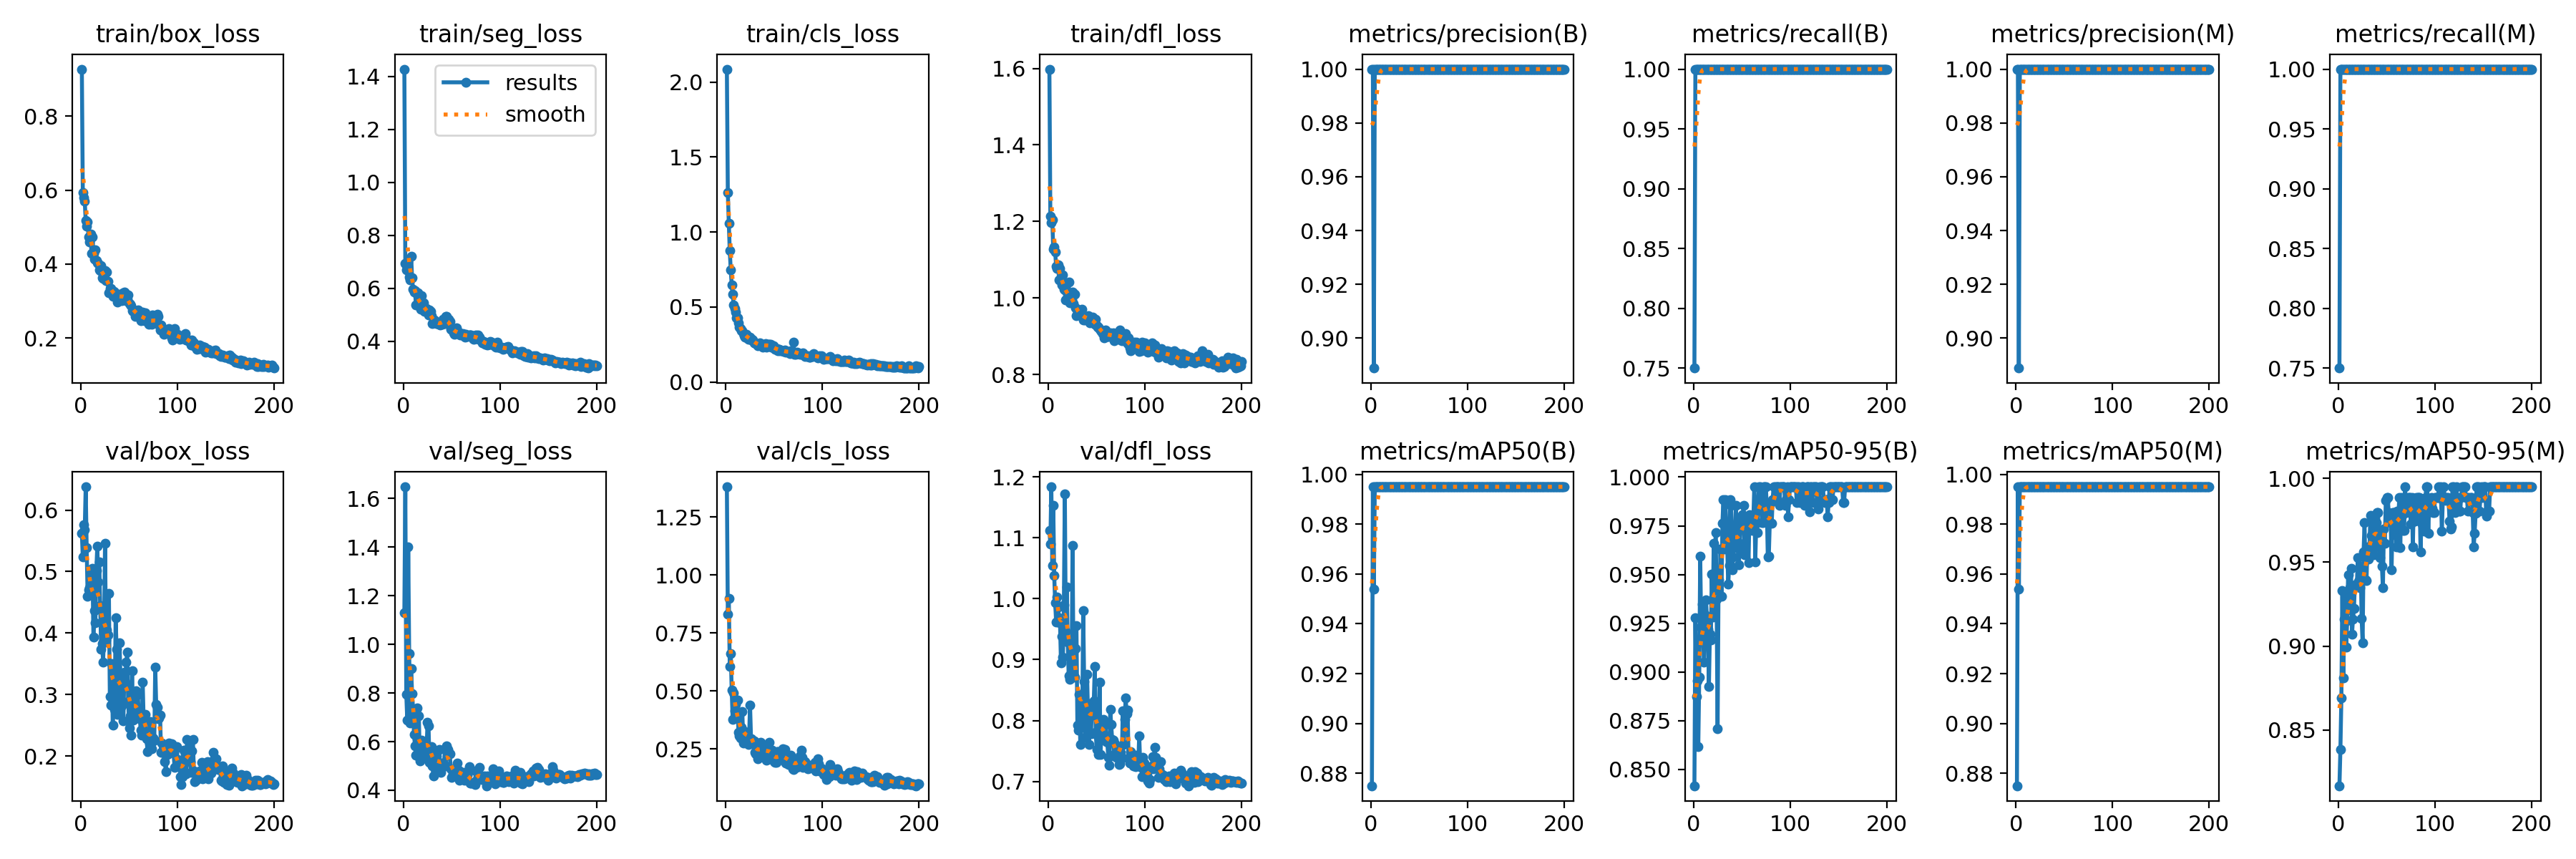

The file beside this chart, header and first rows:
epoch, train/box_loss, train/seg_loss, train/cls_loss, train/dfl_loss, metrics/precision(B), metrics/recall(B), metrics/mAP50(B), metrics/mAP50-95(B), metrics/precision(M), metrics/recall(M), metrics/mAP50(M), metrics/mAP50-95(M), val/box_loss, val/seg_loss, val/cls_loss, val/dfl_loss, lr/pg0, lr/pg1, lr/pg2
1, 0.9267, 1.427, 2.087, 1.598, 1, 0.75, 0.875, 0.8417, 1, 0.75, 0.875, 0.8167, 0.5626, 1.131, 1.38, 1.112, 0.0006603, 0.0006603, 0.0006603
2, 0.5936, 0.6924, 1.263, 1.214, 1, 1, 0.995, 0.9277, 1, 1, 0.995, 0.8385, 0.5233, 1.648, 0.8303, 1.09, 0.001327, 0.001327, 0.001327
3, 0.5799, 0.6701, 1.06, 1.196, 0.8889, 1, 0.9539, 0.8874, 0.8889, 1, 0.9539, 0.869, 0.5761, 0.7946, 0.9, 1.183, 0.001993, 0.001993, 0.001993
4, 0.5701, 0.6756, 0.8747, 1.204, 1, 1, 0.995, 0.8955, 1, 1, 0.995, 0.9333, 0.5676, 0.6893, 0.6045, 1.055, 0.001999, 0.001999, 0.001999
5, 0.5178, 0.699, 0.7485, 1.128, 1, 1, 0.995, 0.8619, 1, 1, 0.995, 0.881, 0.6378, 1.401, 0.6627, 1.153, 0.001999, 0.001999, 0.001999
6, 0.5031, 0.642, 0.648, 1.133, 1, 1, 0.995, 0.8974, 1, 1, 0.995, 0.916, 0.5384, 0.963, 0.5049, 1.038, 0.001998, 0.001998, 0.001998
7, 0.5134, 0.6324, 0.5876, 1.12, 1, 1, 0.995, 0.9594, 1, 1, 0.995, 0.9295, 0.4599, 0.6773, 0.3788, 0.9929, 0.001997, 0.001997, 0.001997
8, 0.4733, 0.7208, 0.5151, 1.083, 1, 1, 0.995, 0.923, 1, 1, 0.995, 0.8995, 0.47, 0.9019, 0.4903, 0.9615, 0.001996, 0.001996, 0.001996
9, 0.4606, 0.6384, 0.4896, 1.077, 1, 1, 0.995, 0.9347, 1, 1, 0.995, 0.915, 0.4738, 0.7977, 0.416, 1.003, 0.001994, 0.001994, 0.001994
10, 0.4807, 0.5966, 0.4685, 1.087, 1, 1, 0.995, 0.9179, 1, 1, 0.995, 0.9424, 0.4654, 0.736, 0.4439, 0.9856, 0.001992, 0.001992, 0.001992
11, 0.4291, 0.5861, 0.4267, 1.047, 1, 1, 0.995, 0.905, 1, 1, 0.995, 0.9215, 0.4995, 0.63, 0.4117, 0.968, 0.00199, 0.00199, 0.00199
12, 0.4737, 0.5918, 0.4263, 1.077, 1, 1, 0.995, 0.9294, 1, 1, 0.995, 0.9347, 0.5051, 0.5824, 0.4612, 0.9602, 0.001988, 0.001988, 0.001988
13, 0.4287, 0.5368, 0.3929, 1.05, 1, 1, 0.995, 0.9371, 1, 1, 0.995, 0.9464, 0.3937, 0.5428, 0.3234, 0.8951, 0.001985, 0.001985, 0.001985
14, 0.4142, 0.577, 0.3672, 1.034, 1, 1, 0.995, 0.927, 1, 1, 0.995, 0.9069, 0.4362, 0.7388, 0.3081, 0.9384, 0.001982, 0.001982, 0.001982
15, 0.439, 0.5831, 0.356, 1.061, 1, 1, 0.995, 0.9219, 1, 1, 0.995, 0.9161, 0.4169, 0.5412, 0.2988, 0.904, 0.001979, 0.001979, 0.001979
16, 0.4093, 0.5328, 0.3406, 1.023, 1, 1, 0.995, 0.8924, 1, 1, 0.995, 0.9223, 0.5015, 0.7051, 0.3446, 0.9895, 0.001976, 0.001976, 0.001976
17, 0.4037, 0.5441, 0.3413, 1.02, 1, 1, 0.995, 0.9194, 1, 1, 0.995, 0.9365, 0.5414, 0.5201, 0.4102, 1.172, 0.001973, 0.001973, 0.001973
18, 0.4023, 0.521, 0.3244, 0.9948, 1, 1, 0.995, 0.9165, 1, 1, 0.995, 0.9353, 0.4827, 0.5961, 0.2752, 0.9467, 0.001969, 0.001969, 0.001969
19, 0.384, 0.5714, 0.3085, 1.015, 1, 1, 0.995, 0.9503, 1, 1, 0.995, 0.9355, 0.5157, 0.6046, 0.3172, 1.019, 0.001965, 0.001965, 0.001965
20, 0.3821, 0.5226, 0.3015, 1.003, 1, 1, 0.995, 0.9282, 1, 1, 0.995, 0.9527, 0.4446, 0.5752, 0.3241, 0.929, 0.001961, 0.001961, 0.001961
21, 0.3965, 0.5447, 0.3198, 1.042, 1, 1, 0.995, 0.966, 1, 1, 0.995, 0.9385, 0.374, 0.5414, 0.298, 0.8734, 0.001956, 0.001956, 0.001956
22, 0.3636, 0.5115, 0.2953, 0.9864, 1, 1, 0.995, 0.9485, 1, 1, 0.995, 0.9347, 0.3834, 0.5815, 0.286, 0.8681, 0.001951, 0.001951, 0.001951
23, 0.3616, 0.5115, 0.2858, 0.9906, 1, 1, 0.995, 0.9716, 1, 1, 0.995, 0.9475, 0.3532, 0.5663, 0.2689, 0.8753, 0.001947, 0.001947, 0.001947
24, 0.3709, 0.5237, 0.2955, 0.9975, 1, 1, 0.995, 0.9373, 1, 1, 0.995, 0.9163, 0.3996, 0.5669, 0.2976, 0.8761, 0.001942, 0.001942, 0.001942
25, 0.3833, 0.5114, 0.2979, 1.015, 1, 1, 0.995, 0.8708, 1, 1, 0.995, 0.9017, 0.5454, 0.6786, 0.4391, 1.088, 0.001936, 0.001936, 0.001936
26, 0.3547, 0.499, 0.2822, 0.9848, 1, 1, 0.995, 0.9472, 1, 1, 0.995, 0.9563, 0.3893, 0.6659, 0.2956, 0.8739, 0.00193, 0.00193, 0.00193
27, 0.3782, 0.5165, 0.2828, 1.009, 1, 1, 0.995, 0.9395, 1, 1, 0.995, 0.9735, 0.4055, 0.5157, 0.2825, 0.871, 0.001925, 0.001925, 0.001925
28, 0.3539, 0.5137, 0.2794, 0.9749, 1, 1, 0.995, 0.9632, 1, 1, 0.995, 0.9397, 0.3971, 0.5526, 0.273, 0.9175, 0.001919, 0.001919, 0.001919
29, 0.3235, 0.4964, 0.2621, 0.9527, 1, 1, 0.995, 0.9389, 1, 1, 0.995, 0.9389, 0.4648, 0.5808, 0.2842, 0.9552, 0.001912, 0.001912, 0.001912
30, 0.3338, 0.4654, 0.2635, 0.9612, 1, 1, 0.995, 0.9762, 1, 1, 0.995, 0.9593, 0.2972, 0.4991, 0.2356, 0.7928, 0.001906, 0.001906, 0.001906
31, 0.3338, 0.4722, 0.2579, 0.9545, 1, 1, 0.995, 0.9885, 1, 1, 0.995, 0.9519, 0.2825, 0.4602, 0.2286, 0.7844, 0.001899, 0.001899, 0.001899
32, 0.3256, 0.4799, 0.2543, 0.9684, 1, 1, 0.995, 0.9632, 1, 1, 0.995, 0.9554, 0.3509, 0.5375, 0.2463, 0.8433, 0.001892, 0.001892, 0.001892
33, 0.3124, 0.4724, 0.2445, 0.9557, 1, 1, 0.995, 0.9885, 1, 1, 0.995, 0.978, 0.2507, 0.4987, 0.2084, 0.7605, 0.001885, 0.001885, 0.001885
34, 0.3259, 0.4676, 0.2507, 0.9568, 1, 1, 0.995, 0.9732, 1, 1, 0.995, 0.966, 0.31, 0.5418, 0.2722, 0.8341, 0.001878, 0.001878, 0.001878
35, 0.324, 0.4674, 0.2597, 0.9703, 1, 1, 0.995, 0.9634, 1, 1, 0.995, 0.9768, 0.2754, 0.5617, 0.2282, 0.7964, 0.00187, 0.00187, 0.00187
36, 0.3186, 0.4676, 0.2478, 0.9428, 1, 1, 0.995, 0.945, 1, 1, 0.995, 0.9546, 0.4248, 0.4816, 0.2803, 0.9801, 0.001862, 0.001862, 0.001862
37, 0.318, 0.4638, 0.2446, 0.9466, 1, 1, 0.995, 0.9547, 1, 1, 0.995, 0.9586, 0.3732, 0.567, 0.2665, 0.8639, 0.001854, 0.001854, 0.001854
38, 0.2981, 0.462, 0.2315, 0.9415, 1, 1, 0.995, 0.9885, 1, 1, 0.995, 0.9636, 0.2672, 0.4978, 0.246, 0.773, 0.001846, 0.001846, 0.001846
39, 0.3112, 0.4631, 0.2447, 0.9477, 1, 1, 0.995, 0.9853, 1, 1, 0.995, 0.9735, 0.2729, 0.4748, 0.2321, 0.7896, 0.001837, 0.001837, 0.001837
40, 0.3194, 0.4632, 0.2419, 0.9502, 1, 1, 0.995, 0.9525, 1, 1, 0.995, 0.9798, 0.3842, 0.5128, 0.2399, 0.8753, 0.001829, 0.001829, 0.001829
41, 0.3175, 0.4827, 0.2545, 0.9526, 1, 1, 0.995, 0.959, 1, 1, 0.995, 0.9798, 0.3289, 0.5118, 0.2626, 0.8121, 0.00182, 0.00182, 0.00182
42, 0.3009, 0.4789, 0.2328, 0.945, 1, 1, 0.995, 0.9711, 1, 1, 0.995, 0.9603, 0.2821, 0.5029, 0.2021, 0.7607, 0.001811, 0.001811, 0.001811
43, 0.3035, 0.4679, 0.2457, 0.9357, 1, 1, 0.995, 0.9732, 1, 1, 0.995, 0.9528, 0.3109, 0.5694, 0.2663, 0.8273, 0.001802, 0.001802, 0.001802
44, 0.3225, 0.4935, 0.2499, 0.9424, 1, 1, 0.995, 0.9853, 1, 1, 0.995, 0.9663, 0.257, 0.5012, 0.2081, 0.7779, 0.001792, 0.001792, 0.001792
45, 0.3246, 0.4927, 0.2522, 0.9463, 1, 1, 0.995, 0.9656, 1, 1, 0.995, 0.9475, 0.3361, 0.5816, 0.2797, 0.8168, 0.001783, 0.001783, 0.001783
46, 0.3202, 0.4801, 0.2507, 0.9506, 1, 1, 0.995, 0.9634, 1, 1, 0.995, 0.9347, 0.3198, 0.5689, 0.2445, 0.8088, 0.001773, 0.001773, 0.001773
47, 0.3012, 0.4825, 0.2312, 0.9357, 1, 1, 0.995, 0.9548, 1, 1, 0.995, 0.9697, 0.3527, 0.5558, 0.2457, 0.8326, 0.001763, 0.001763, 0.001763
48, 0.3056, 0.4752, 0.2342, 0.9308, 1, 1, 0.995, 0.9661, 1, 1, 0.995, 0.9614, 0.3693, 0.5511, 0.2461, 0.8882, 0.001753, 0.001753, 0.001753
49, 0.316, 0.4461, 0.24, 0.9443, 1, 1, 0.995, 0.9762, 1, 1, 0.995, 0.9868, 0.2884, 0.4896, 0.2027, 0.7804, 0.001742, 0.001742, 0.001742
50, 0.2933, 0.4479, 0.227, 0.9269, 1, 1, 0.995, 0.9798, 1, 1, 0.995, 0.9885, 0.2459, 0.4538, 0.1957, 0.752, 0.001732, 0.001732, 0.001732
51, 0.2925, 0.4396, 0.2167, 0.9242, 1, 1, 0.995, 0.9806, 1, 1, 0.995, 0.9885, 0.2658, 0.4689, 0.1911, 0.7749, 0.001721, 0.001721, 0.001721
52, 0.2878, 0.4317, 0.2198, 0.9234, 1, 1, 0.995, 0.9853, 1, 1, 0.995, 0.9798, 0.2342, 0.4655, 0.1926, 0.7445, 0.00171, 0.00171, 0.00171
53, 0.2744, 0.4269, 0.2216, 0.9182, 1, 1, 0.995, 0.96, 1, 1, 0.995, 0.9735, 0.3391, 0.4679, 0.24, 0.8625, 0.001699, 0.001699, 0.001699
54, 0.2732, 0.4369, 0.2109, 0.9168, 1, 1, 0.995, 0.978, 1, 1, 0.995, 0.978, 0.2581, 0.4811, 0.2387, 0.7444, 0.001688, 0.001688, 0.001688
55, 0.2769, 0.4496, 0.2194, 0.9126, 1, 1, 0.995, 0.9746, 1, 1, 0.995, 0.9454, 0.293, 0.4813, 0.2121, 0.7967, 0.001676, 0.001676, 0.001676
56, 0.2595, 0.4311, 0.21, 0.9066, 1, 1, 0.995, 0.9726, 1, 1, 0.995, 0.9798, 0.2722, 0.5104, 0.2093, 0.7968, 0.001665, 0.001665, 0.001665
57, 0.2705, 0.434, 0.2126, 0.9099, 1, 1, 0.995, 0.9563, 1, 1, 0.995, 0.9798, 0.3066, 0.483, 0.2208, 0.8014, 0.001653, 0.001653, 0.001653
58, 0.2692, 0.4316, 0.2093, 0.8953, 1, 1, 0.995, 0.9806, 1, 1, 0.995, 0.9663, 0.2717, 0.4425, 0.2048, 0.7731, 0.001641, 0.001641, 0.001641
59, 0.2757, 0.4231, 0.2102, 0.9158, 1, 1, 0.995, 0.9798, 1, 1, 0.995, 0.9798, 0.2998, 0.4721, 0.2515, 0.7942, 0.001629, 0.001629, 0.001629
60, 0.2585, 0.4252, 0.2055, 0.9067, 1, 1, 0.995, 0.9732, 1, 1, 0.995, 0.9593, 0.2661, 0.4642, 0.2028, 0.7652, 0.001617, 0.001617, 0.001617
... 140 more rows
